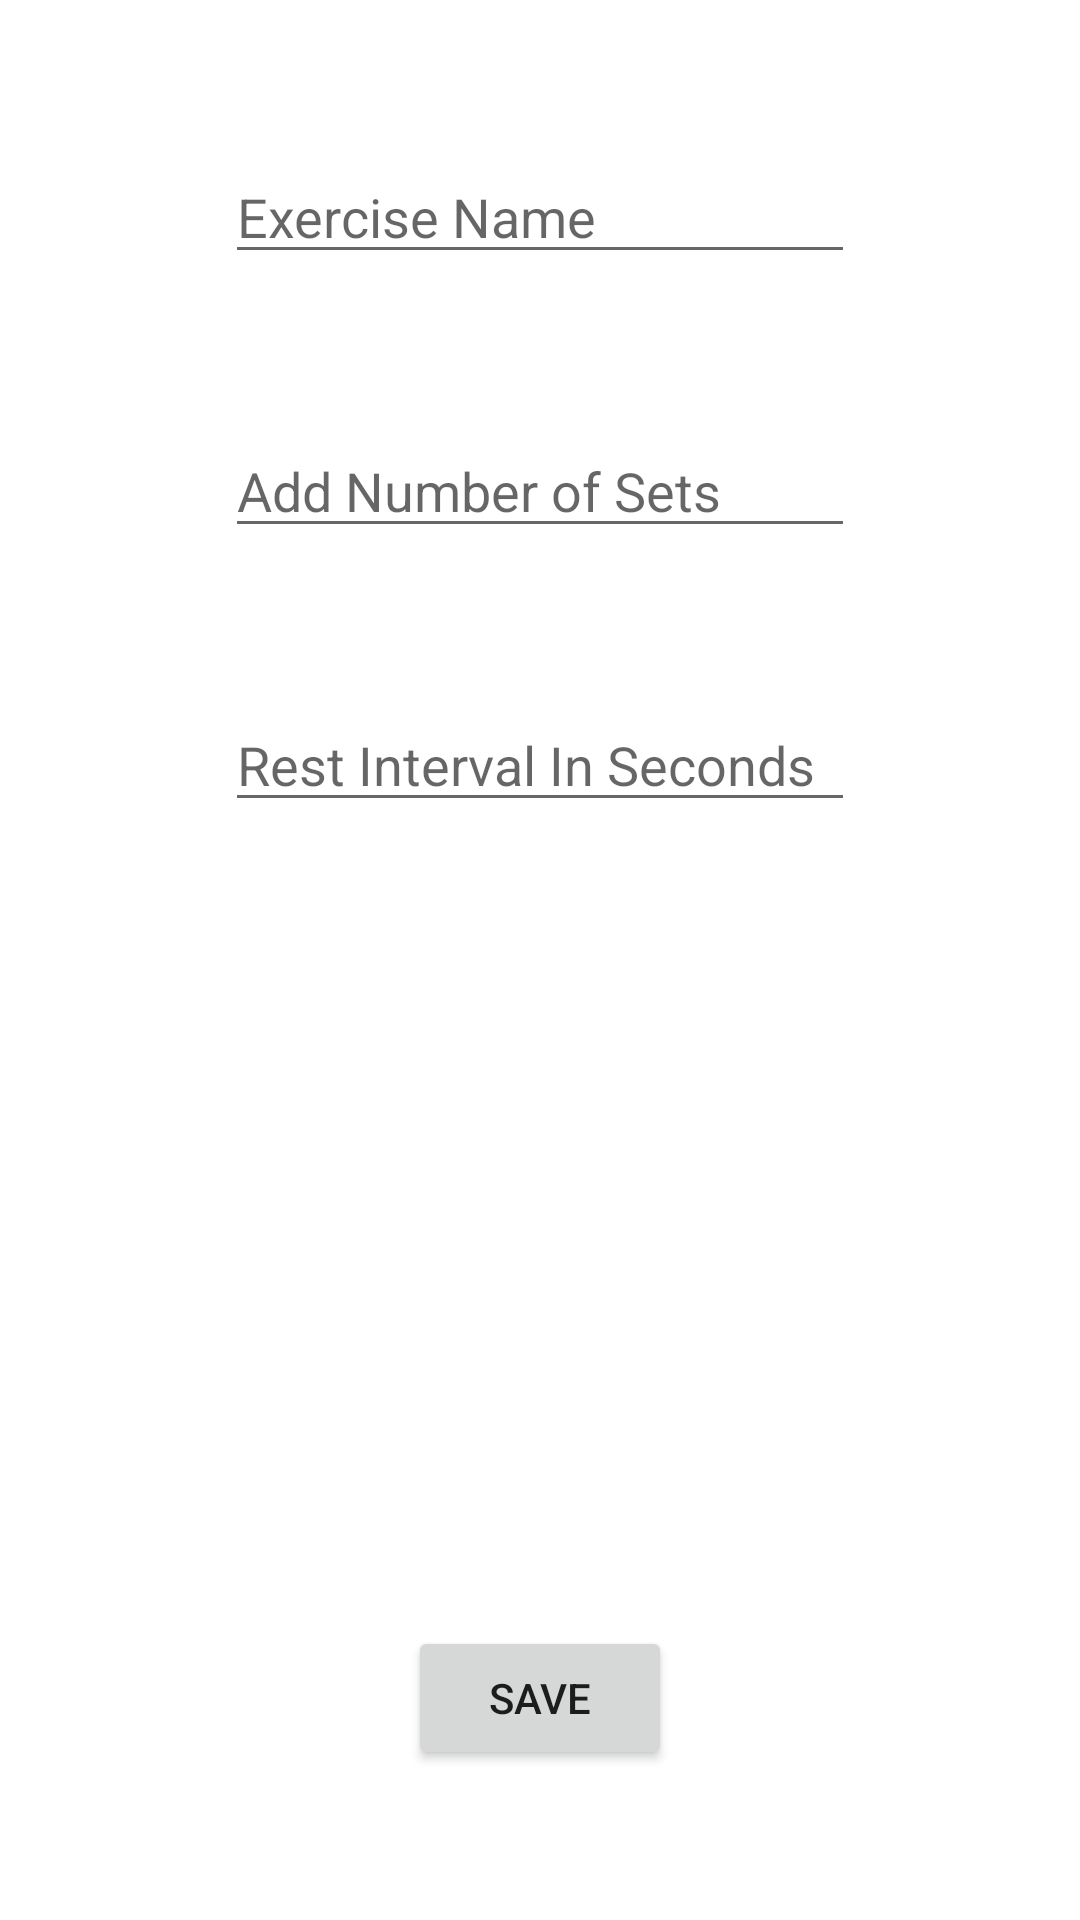

This screen was rendered from an Android layout file. Write that file and the resources it references.
<!-- AndroidManifest.xml: application theme Theme.A15 -->
<!-- res/layout/activity_add_workout.xml -->
<?xml version="1.0" encoding="utf-8"?>
<androidx.constraintlayout.widget.ConstraintLayout xmlns:android="http://schemas.android.com/apk/res/android"
    xmlns:app="http://schemas.android.com/apk/res-auto"
    xmlns:tools="http://schemas.android.com/tools"
    android:layout_width="match_parent"
    android:layout_height="match_parent"
    tools:context=".AddWorkout">

    <EditText
        android:id="@+id/exrName"
        android:layout_width="wrap_content"
        android:layout_height="wrap_content"
        android:layout_marginTop="50dp"
        android:ems="10"
        android:inputType="textPersonName"
        android:hint="@string/exercise_name"
        app:layout_constraintEnd_toEndOf="parent"
        app:layout_constraintStart_toStartOf="parent"
        app:layout_constraintTop_toTopOf="parent" />

    <EditText
        android:id="@+id/exrSets"
        android:layout_width="wrap_content"
        android:layout_height="wrap_content"
        android:layout_marginTop="50dp"
        android:ems="10"
        android:hint="@string/add_number_of_sets"
        android:inputType="number"
        app:layout_constraintEnd_toEndOf="parent"
        app:layout_constraintStart_toStartOf="parent"
        app:layout_constraintTop_toBottomOf="@+id/exrName" />

    <EditText
        android:id="@+id/exrRest"
        android:layout_width="wrap_content"
        android:layout_height="wrap_content"
        android:layout_marginTop="50dp"
        android:ems="10"
        android:hint="@string/rest_interval_in_seconds"
        android:inputType="number"
        app:layout_constraintEnd_toEndOf="parent"
        app:layout_constraintStart_toStartOf="parent"
        app:layout_constraintTop_toBottomOf="@+id/exrSets" />

    <Button
        android:onClick="onBtnClickSave"
        android:id="@+id/button"
        android:layout_width="wrap_content"
        android:layout_height="wrap_content"
        android:layout_marginBottom="50dp"
        android:text="@string/save"
        app:layout_constraintBottom_toBottomOf="parent"
        app:layout_constraintEnd_toEndOf="parent"
        app:layout_constraintStart_toStartOf="parent" />
</androidx.constraintlayout.widget.ConstraintLayout>
<!-- resources referenced by this layout -->
<resources>
  <string name="add_number_of_sets">Add Number of Sets</string>
  <string name="exercise_name">Exercise Name</string>
  <string name="rest_interval_in_seconds">Rest Interval In Seconds</string>
  <string name="save">SAVE</string>
  <style name="Theme.A15" parent="Theme.MaterialComponents.DayNight.DarkActionBar">
          
          <item name="colorPrimary">@color/teal_200</item>
          <item name="colorPrimaryVariant">@color/teal_700</item>
          <item name="colorOnPrimary">@color/white</item>
          
          <item name="colorSecondary">@color/teal_200</item>
          <item name="colorSecondaryVariant">@color/teal_700</item>
          <item name="colorOnSecondary">@color/black</item>
          
          <item name="android:statusBarColor" tools:targetApi="l">?attr/colorPrimaryVariant</item>
          
      </style>
  <!-- not gathered from this repository: default colours our renderer supplied (Android Studio template values) -->
  <color name="teal_200">#FF03DAC5</color>
  <color name="teal_700">#FF018786</color>
  <color name="black">#FF000000</color>
  <color name="white">#FFFFFFFF</color>
</resources>
